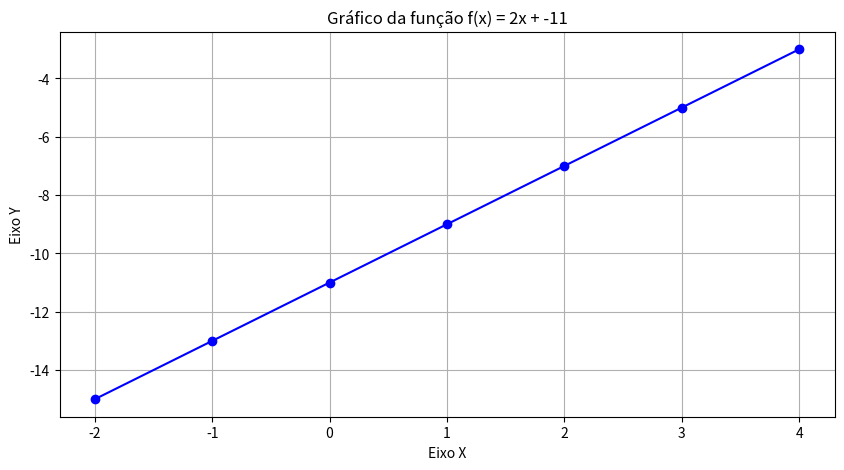

Python code for this plot:
import matplotlib.pyplot as plt

# 
def funcao(a, b, x0, x1):
    x_values = list(range(x0, x1)) # Gera os pontos de x
    result = []
    for x in x_values:
        result.append((a * x) + b)
    return x_values, result # Retorna os dois para plotar

# definicao de parametros
a = 2
b = -11
x0 = -2
x1 = 5

# chamando a funcao
eixo_x, eixo_y = funcao(a, b, x0, x1)

# cria o grafico
plt.figure(figsize=(10, 5)) 
plt.plot(eixo_x, eixo_y, marker='o', linestyle='-', color='b') 

# detalhes do grafico
plt.title(f'Gráfico da função f(x) = {a}x + {b}')
plt.xlabel('Eixo X')
plt.ylabel('Eixo Y')
plt.grid(True) 

# exibe o grafico
plt.show()
